Dataset: holo2bright (GitHub, DeepTrackAI/holo2bright_dataset). Classes: brightfield microscopy, holography microscopy.

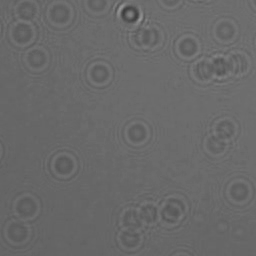
Label: holography microscopy

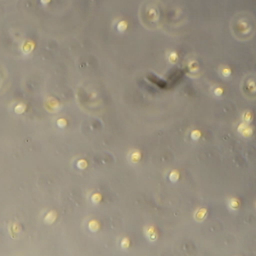
Label: brightfield microscopy

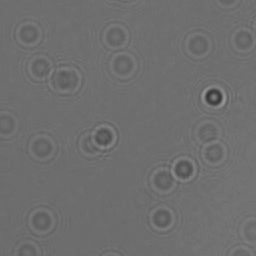
Label: holography microscopy

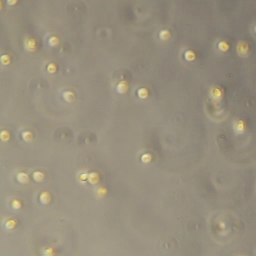
Label: brightfield microscopy

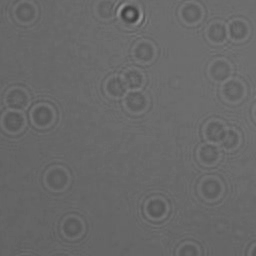
Label: holography microscopy

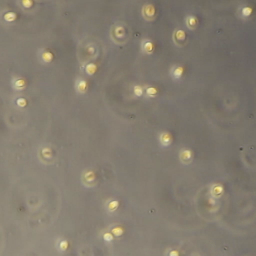
Label: brightfield microscopy
